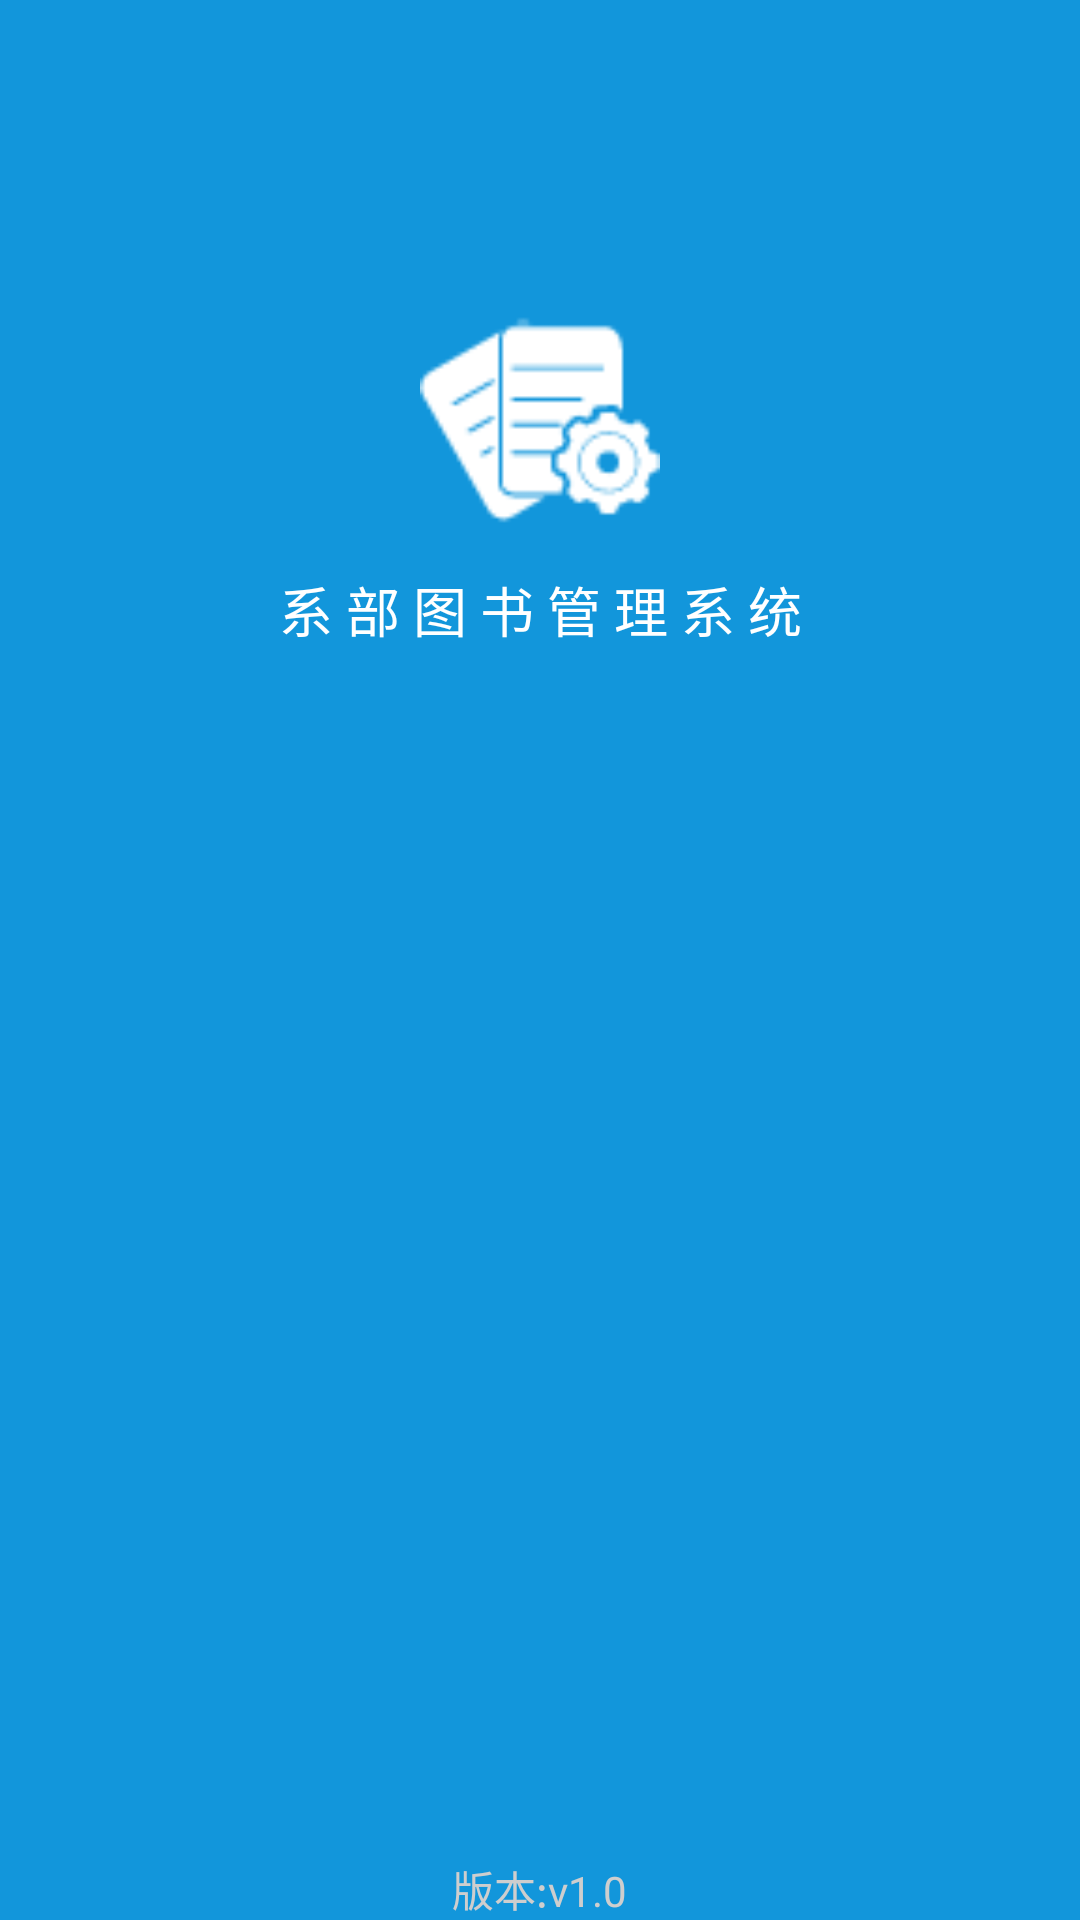

Produce the Android XML layout that renders to this screen, including the resource entries it uses.
<!-- AndroidManifest.xml: application theme AppTheme -->
<!-- res/layout/activity_welcome.xml -->
<?xml version="1.0" encoding="utf-8"?>
<LinearLayout xmlns:android="http://schemas.android.com/apk/res/android"
    xmlns:app="http://schemas.android.com/apk/res-auto"
    xmlns:tools="http://schemas.android.com/tools"
    android:layout_width="match_parent"
    android:layout_height="match_parent"
    android:background="@color/blue"

    android:orientation="vertical">

    <ImageView
        android:layout_width="80dp"
        android:layout_height="80dp"
        android:layout_alignParentTop="true"
        android:layout_centerHorizontal="true"
        android:layout_gravity="center_horizontal"
        android:layout_marginTop="100dp"
        android:src="@drawable/logo_white" />

    <TextView
        android:layout_width="match_parent"
        android:layout_height="wrap_content"
        android:layout_margin="10dp"
        android:gravity="center"
        android:text="系 部 图 书 管 理 系 统"
        android:textColor="@color/white"
        android:textSize="18sp"
        android:visibility="visible" />

    <RelativeLayout
        android:layout_width="match_parent"
        android:layout_height="0dp"
        android:layout_weight="1">

        <TextView
            android:layout_width="wrap_content"
            android:layout_height="wrap_content"
            android:layout_alignParentBottom="true"
            android:layout_centerHorizontal="true"
            android:text="版本:v1.0"
            android:textColor="@color/gray"
            android:textSize="14sp"
            android:visibility="visible" />
    </RelativeLayout>

</LinearLayout>
<!-- resources referenced by this layout -->
<resources>
  <color name="blue">#1296db</color>
  <color name="gray">#cecece</color>
  <color name="white">#ffffff</color>
  <!-- drawable logo_white: png bitmap (drawable-xxhdpi, 1614 bytes) -->
  <style name="AppTheme" parent="Theme.AppCompat.Light.NoActionBar">
          
          <item name="colorPrimary">@color/colorPrimary</item>
          <item name="colorPrimaryDark">@color/colorPrimaryDark</item>
          <item name="colorAccent">@color/colorAccent</item>
          
          <item name="android:windowEnableSplitTouch">false</item>
          <item name="android:splitMotionEvents">false</item>
  
          <item name="android:windowSoftInputMode" tools:targetApi="cupcake">stateHidden</item>
      </style>
  <color name="colorPrimary">#1296db</color>
  <color name="colorPrimaryDark">#1296db</color>
  <color name="colorAccent">#1296db</color>
</resources>
